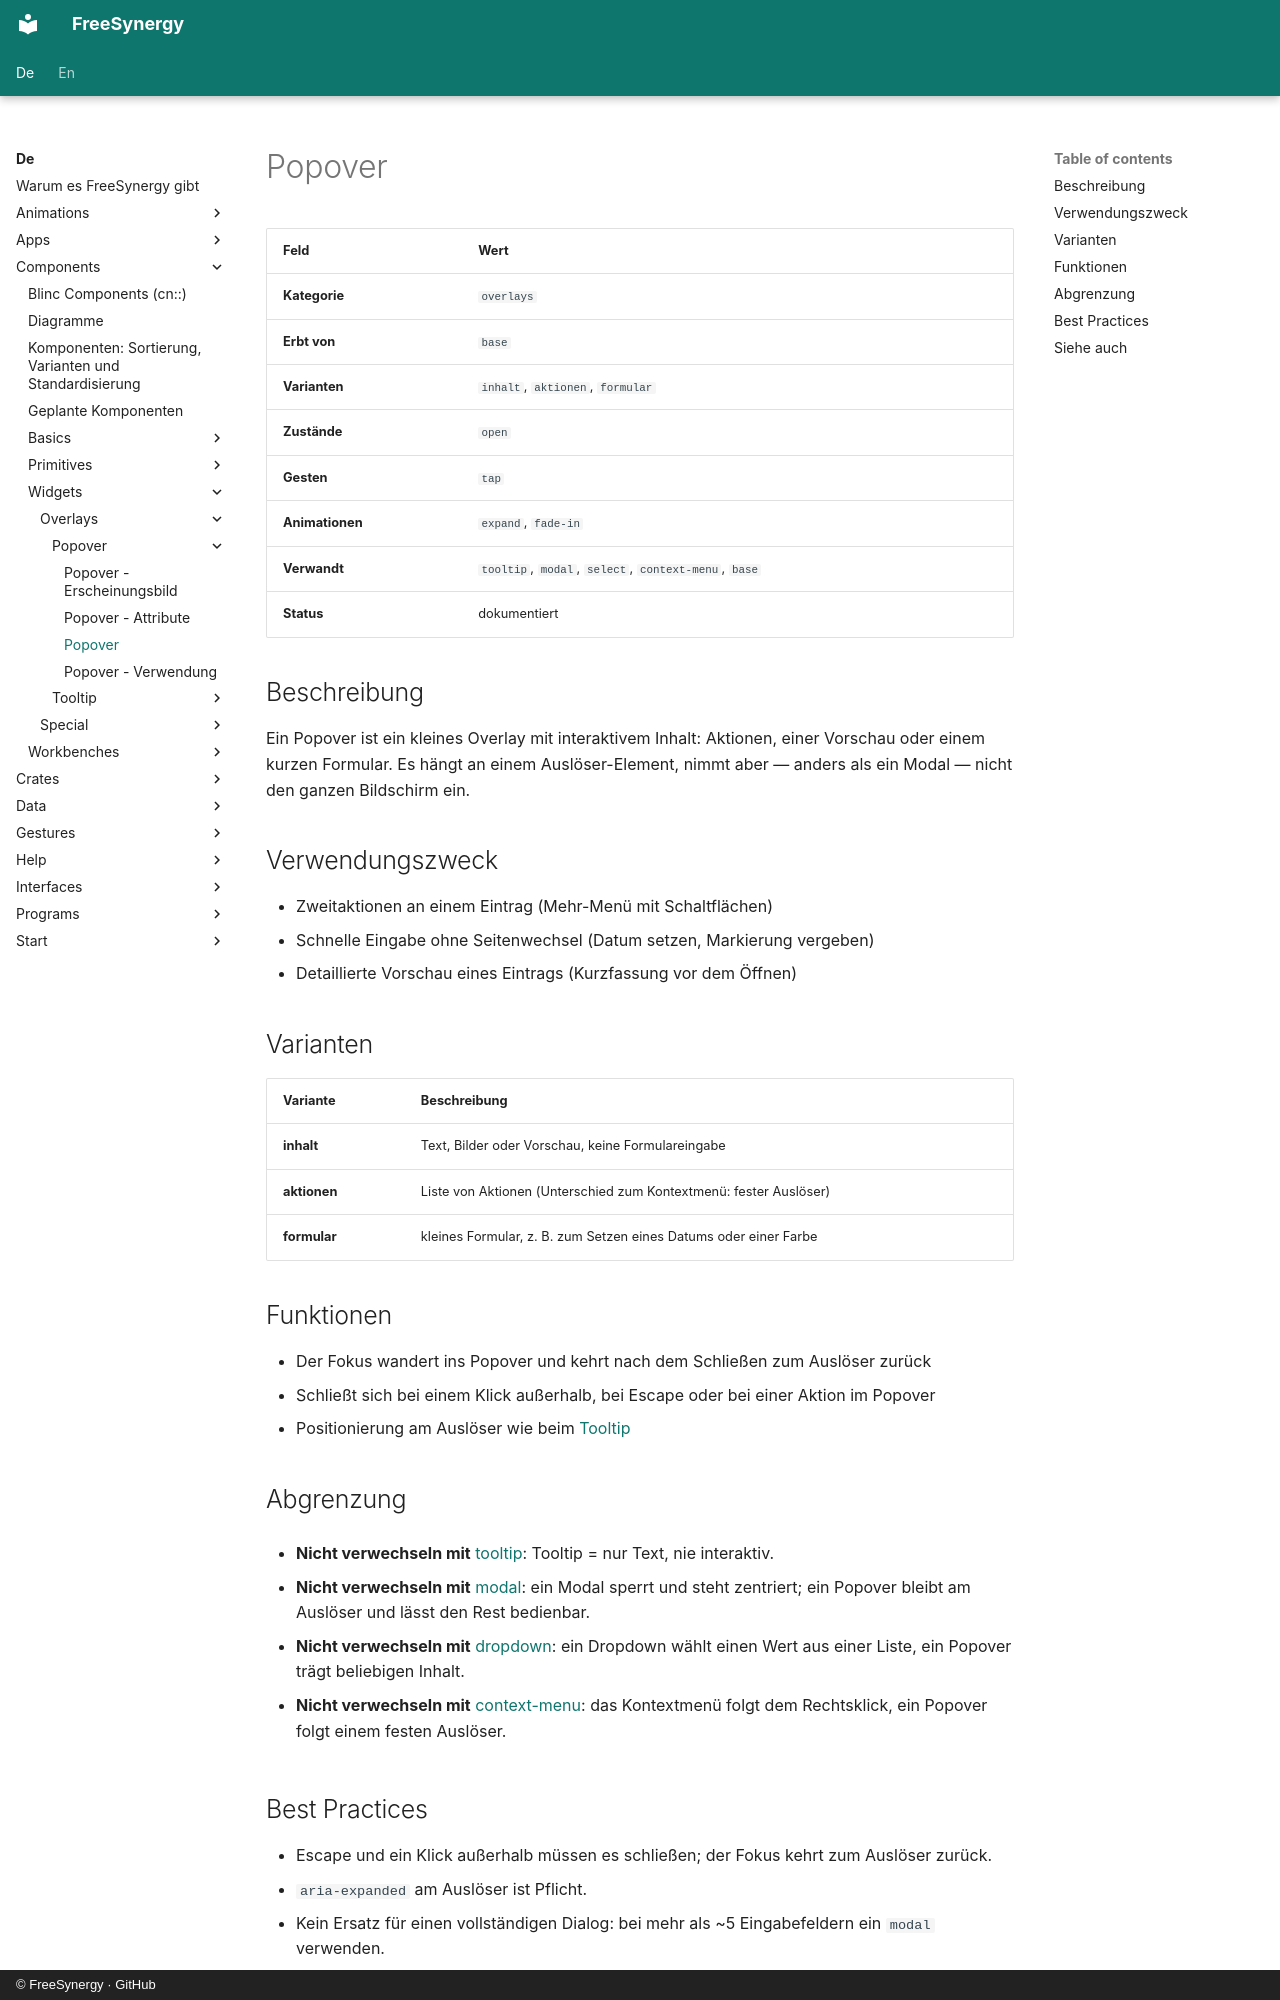

repository: FreeSynergy/fs-documentation · page: de/components/widgets/overlays/popover/description/index.html · generator: mkdocs · copyright: © FreeSynergy · GitHub

# Popover

| Feld | Wert |
|------|------|
| **Kategorie** | `overlays` |
| **Erbt von** | `base` |
| **Varianten** | `inhalt`, `aktionen`, `formular` |
| **Zustände** | `open` |
| **Gesten** | `tap` |
| **Animationen** | `expand`, `fade-in` |
| **Verwandt** | `tooltip`, `modal`, `select`, `context-menu`, `base` |
| **Status** | dokumentiert |

## Beschreibung

Ein Popover ist ein kleines Overlay mit interaktivem Inhalt: Aktionen, einer Vorschau oder einem
kurzen Formular. Es hängt an einem Auslöser-Element, nimmt aber — anders als ein Modal — nicht
den ganzen Bildschirm ein.

## Verwendungszweck

- Zweitaktionen an einem Eintrag (Mehr-Menü mit Schaltflächen)
- Schnelle Eingabe ohne Seitenwechsel (Datum setzen, Markierung vergeben)
- Detaillierte Vorschau eines Eintrags (Kurzfassung vor dem Öffnen)

## Varianten

| Variante | Beschreibung |
|----------|--------------|
| **inhalt** | Text, Bilder oder Vorschau, keine Formulareingabe |
| **aktionen** | Liste von Aktionen (Unterschied zum Kontextmenü: fester Auslöser) |
| **formular** | kleines Formular, z. B. zum Setzen eines Datums oder einer Farbe |

## Funktionen

- Der Fokus wandert ins Popover und kehrt nach dem Schließen zum Auslöser zurück
- Schließt sich bei einem Klick außerhalb, bei Escape oder bei einer Aktion im Popover
- Positionierung am Auslöser wie beim [Tooltip](../tooltip/)

## Abgrenzung

- **Nicht verwechseln mit** [tooltip](../tooltip/): Tooltip = nur Text, nie interaktiv.

- **Nicht verwechseln mit** [modal](../modal/): ein Modal sperrt und steht zentriert; ein Popover bleibt
  am Auslöser und lässt den Rest bedienbar.

- **Nicht verwechseln mit** [dropdown](../../../primitives/fields/select/): ein Dropdown wählt einen
  Wert aus einer Liste, ein Popover trägt beliebigen Inhalt.

- **Nicht verwechseln mit** [context-menu](../context-menu/): das Kontextmenü folgt dem Rechtsklick,
  ein Popover folgt einem festen Auslöser.
